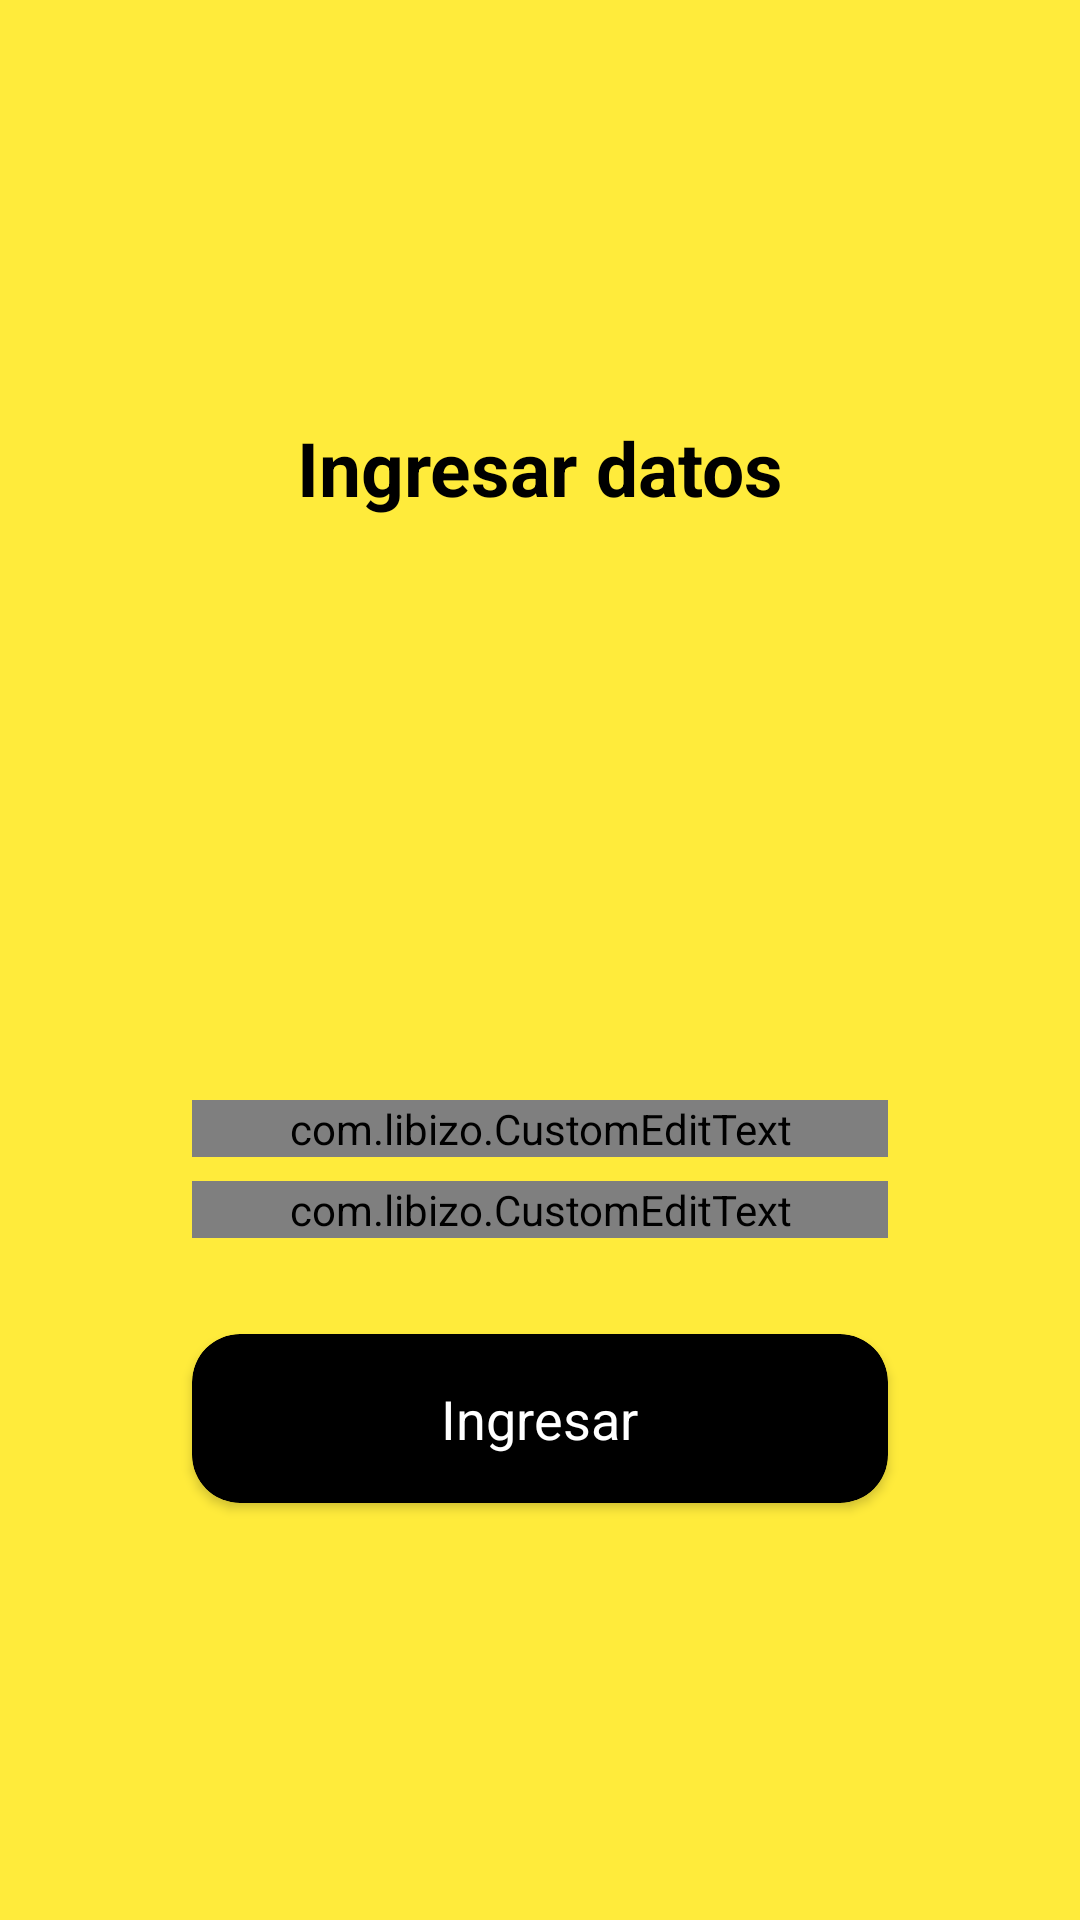

Layout XML and referenced resources for this Android screen:
<!-- AndroidManifest.xml: application theme AppTheme -->
<!-- res/layout/activity_driver_login.xml -->
<?xml version="1.0" encoding="utf-8"?>
<androidx.constraintlayout.widget.ConstraintLayout
    xmlns:android="http://schemas.android.com/apk/res/android"
    xmlns:app="http://schemas.android.com/apk/res-auto"
    xmlns:tools="http://schemas.android.com/tools"
    android:id="@+id/driverLoginFullscreenConstraintLayout"
    android:layout_width="match_parent"
    android:layout_height="match_parent"
    android:background="@color/colorPrimary"
    tools:context=".activities.DriverLoginActivity">

    <TextView
        android:id="@+id/title"
        android:layout_width="wrap_content"
        android:layout_height="wrap_content"
        android:gravity="center_horizontal"
        android:text="Ingresar datos"
        android:textColor="@android:color/black"
        android:textSize="@dimen/title"
        android:textStyle="bold"
        app:layout_constraintBottom_toTopOf="@+id/locationAppCompatImageView"
        app:layout_constraintEnd_toEndOf="parent"
        app:layout_constraintHorizontal_bias="0.5"
        app:layout_constraintStart_toStartOf="parent"
        app:layout_constraintTop_toTopOf="parent"
        app:layout_constraintVertical_chainStyle="packed" />

    <androidx.appcompat.widget.AppCompatImageView
        android:id="@+id/locationAppCompatImageView"
        android:layout_width="@dimen/location_size"
        android:layout_height="@dimen/location_size"
        android:visibility="visible"
        android:layout_marginTop="@dimen/big_big_margin"
        app:layout_constraintBottom_toTopOf="@+id/logoAppCompatImageView"
        app:layout_constraintEnd_toEndOf="parent"
        app:layout_constraintHorizontal_bias="0.5"
        app:layout_constraintStart_toStartOf="parent"
        app:layout_constraintTop_toBottomOf="@+id/title"
        app:srcCompat="@drawable/ic_location" />

    <androidx.appcompat.widget.AppCompatImageView
        android:id="@+id/logoAppCompatImageView"
        android:layout_width="@dimen/bus_size"
        android:layout_height="@dimen/bus_size"
        android:visibility="visible"
        app:layout_constraintBottom_toTopOf="@+id/userCustomEditText"
        app:layout_constraintEnd_toEndOf="parent"
        app:layout_constraintHorizontal_bias="0.5"
        app:layout_constraintStart_toStartOf="parent"
        app:layout_constraintTop_toBottomOf="@+id/locationAppCompatImageView"
        app:srcCompat="@drawable/ic_bus" />

    <androidx.cardview.widget.CardView
        android:id="@+id/loginCardView"
        android:layout_width="0dp"
        android:layout_height="wrap_content"
        android:layout_marginStart="@dimen/big_big_big_margin"
        android:layout_marginEnd="@dimen/big_big_big_margin"
        android:layout_marginTop="@dimen/big_big_margin"
        android:clickable="true"
        android:focusable="true"
        android:foreground="?android:attr/selectableItemBackground"
        app:cardBackgroundColor="@android:color/black"
        app:cardCornerRadius="@dimen/corner_radius"
        app:layout_constraintBottom_toBottomOf="parent"
        app:layout_constraintEnd_toEndOf="parent"
        app:layout_constraintHorizontal_bias="0.5"
        app:layout_constraintStart_toStartOf="parent"
        app:layout_constraintTop_toBottomOf="@+id/passwordCustomEditText">

        <ProgressBar
            android:id="@+id/loginProgressBar"
            android:layout_width="@dimen/progressBarSize"
            android:layout_height="@dimen/progressBarSize"
            android:layout_gravity="center_vertical|center_horizontal"
            android:layout_margin="@dimen/default_margin"
            android:indeterminate="true"
            android:theme="@style/ProgressBarStyleWhite"
            android:visibility="gone" />

        <TextView
            android:id="@+id/loginTextView"
            android:layout_width="wrap_content"
            android:layout_height="wrap_content"
            android:layout_gravity="center_horizontal|center_vertical"
            android:layout_margin="@dimen/big_margin"
            android:text="Ingresar"
            android:textColor="@android:color/white"
            android:textSize="18sp" />

    </androidx.cardview.widget.CardView>

    <com.libizo.CustomEditText
        android:id="@+id/passwordCustomEditText"
        android:layout_width="match_parent"
        android:layout_height="wrap_content"
        android:layout_marginStart="@dimen/big_big_big_margin"
        android:layout_marginEnd="@dimen/big_big_big_margin"
        android:layout_marginTop="@dimen/default_margin"
        android:drawableStart="@drawable/ic_lock"
        android:hint="Contraseña"
        android:imeOptions="actionDone"
        android:inputType="textPassword"
        android:maxLines="1"
        android:singleLine="true"
        android:textColor="@android:color/black"
        android:textSize="@dimen/text_size"
        app:layout_constraintBottom_toTopOf="@id/loginCardView"
        app:layout_constraintEnd_toEndOf="parent"
        app:layout_constraintHorizontal_bias="0.5"
        app:layout_constraintStart_toStartOf="parent"
        app:layout_constraintTop_toBottomOf="@id/userCustomEditText"
        app:libIZO_hideShowPasswordIconTint="@android:color/black"
        app:libIZO_setBackgroundColor="@android:color/white"
        app:libIZO_setBorderColor="@android:color/darker_gray"
        app:libIZO_setBorderView="true"
        app:libIZO_setCornerRadius="@dimen/default_margin" />

    <com.libizo.CustomEditText
        android:id="@+id/userCustomEditText"
        android:layout_width="match_parent"
        android:layout_height="wrap_content"
        android:layout_marginStart="@dimen/big_big_big_margin"
        android:layout_marginEnd="@dimen/big_big_big_margin"
        android:layout_marginTop="@dimen/big_big_margin"
        android:drawableStart="@drawable/ic_person"
        android:hint="Usuario"
        android:imeOptions="actionNext"
        android:maxLines="1"
        android:singleLine="true"
        android:textColor="@android:color/black"
        android:textSize="@dimen/text_size"
        app:layout_constraintBottom_toTopOf="@+id/passwordCustomEditText"
        app:layout_constraintEnd_toEndOf="parent"
        app:layout_constraintHorizontal_bias="0.5"
        app:layout_constraintStart_toStartOf="parent"
        app:layout_constraintTop_toBottomOf="@+id/logoAppCompatImageView"
        app:libIZO_setBackgroundColor="@android:color/white"
        app:libIZO_setBorderColor="@android:color/darker_gray"
        app:libIZO_setBorderView="true"
        app:libIZO_setCornerRadius="@dimen/default_margin" />

</androidx.constraintlayout.widget.ConstraintLayout>
<!-- resources referenced by this layout -->
<resources>
  <color name="colorPrimary">#FFEB3B</color>
  <dimen name="big_big_big_margin">64dp</dimen>
  <dimen name="big_big_margin">32dp</dimen>
  <dimen name="big_margin">16dp</dimen>
  <dimen name="bus_size">95dp</dimen>
  <dimen name="corner_radius">16dp</dimen>
  <dimen name="default_margin">8dp</dimen>
  <dimen name="location_size">35dp</dimen>
  <dimen name="progressBarSize">40dp</dimen>
  <dimen name="text_size">14sp</dimen>
  <dimen name="title">25sp</dimen>
  <style name="ProgressBarStyleWhite">
          <item name="colorAccent">@android:color/white</item>
      </style>
  <style name="AppTheme" parent="Theme.AppCompat.Light.DarkActionBar">
          
          <item name="colorPrimary">@color/colorPrimary</item>
          <item name="colorPrimaryDark">@color/colorPrimaryDark</item>
          <item name="colorAccent">@color/colorAccent</item>
      </style>
  <color name="colorPrimaryDark">#000000</color>
  <color name="colorAccent">#FF5252</color>
</resources>
